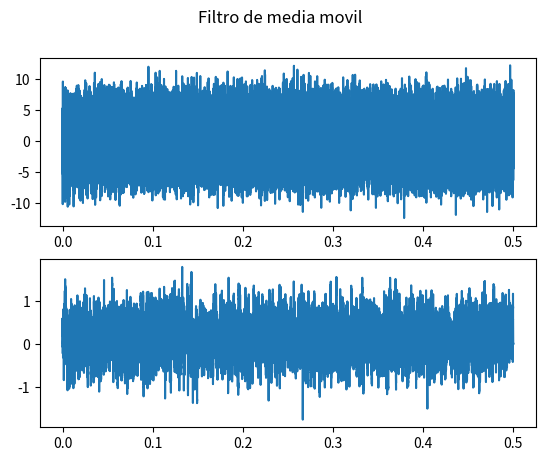

Reproduce this figure in Python.
import numpy as np 
from matplotlib import pyplot as plt 

def FMM(x,M):
    L=len(x)
    y=np.zeros(L)
    N=L-M
    for i in range(N):
        y[i]= np.sum(x[i:M+i])/M
    return(y)


fs=192000
f = 10000
t = 0.5
T = np.linspace(0,t,int(fs*t))    #Vector tiempo
xt = 2+np.sin(2*np.pi*f*T)        # Señal x(t)
ruidito3 = np.random.normal(0,3,len(T)) #Creo la señal del punto 3 para compararla
x3 = ruidito3+xt / max(ruidito3+xt)
salida=FMM(x3,50)

fig, axs = plt.subplots(2)
fig.suptitle('Filtro de media movil')
axs[0].plot(T,x3)
axs[1].plot(T,salida)
plt.show()
